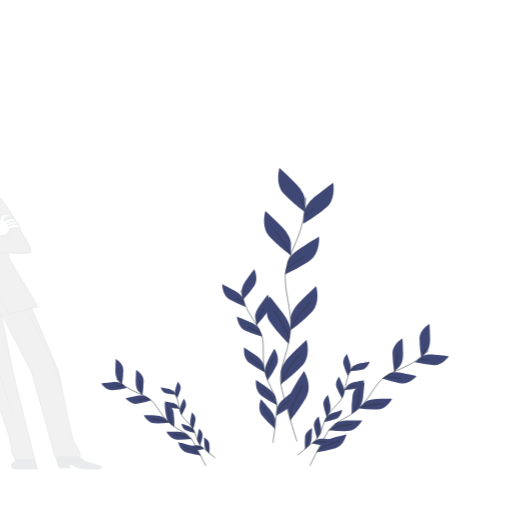
t = 0.00 s
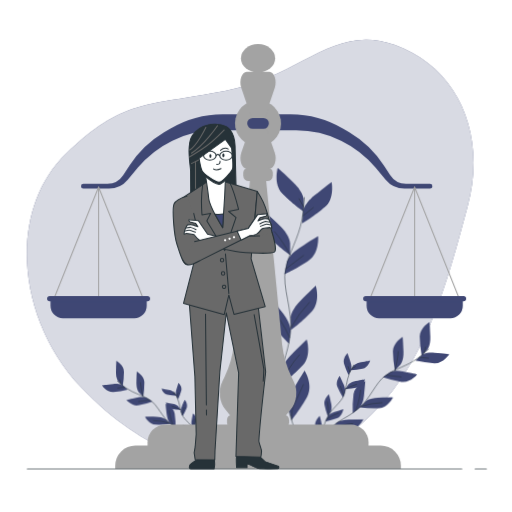
t = 1.00 s
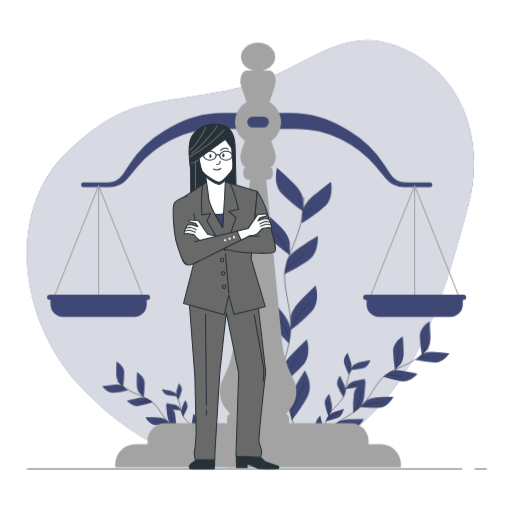
t = 1.10 s
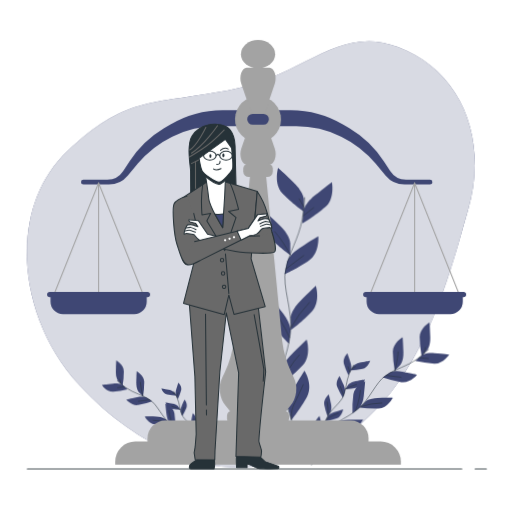
t = 1.30 s
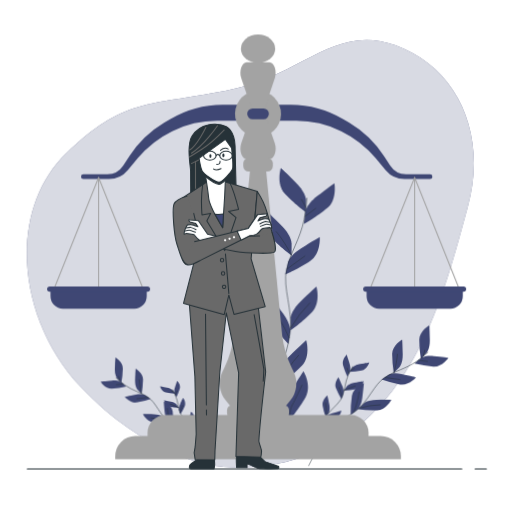
t = 1.70 s
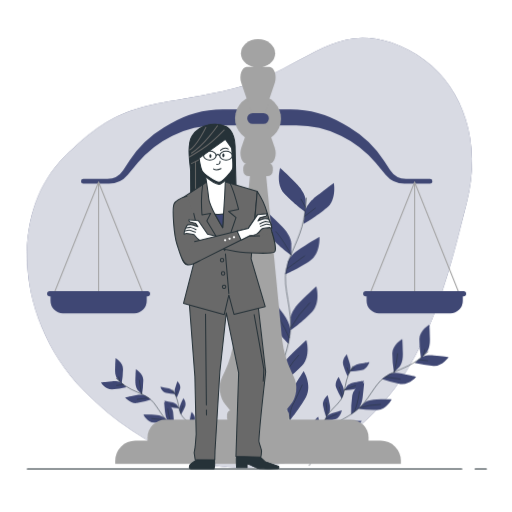
t = 2.14 s

The animated SVG that drew these frames (rendered in a browser with its animation timeline set to each time). Animation: 5 CSS @keyframes rules; one cycle of 2.60 s, repeats indefinitely.

<svg class="animated" id="freepik_stories-lawyer" xmlns="http://www.w3.org/2000/svg" viewBox="0 0 500 500" version="1.1" xmlns:xlink="http://www.w3.org/1999/xlink" xmlns:svgjs="http://svgjs.com/svgjs"><style>svg#freepik_stories-lawyer:not(.animated) .animable {opacity: 0;}svg#freepik_stories-lawyer.animated #freepik--background-simple--inject-62 {animation: 1s 1 forwards cubic-bezier(.36,-0.01,.5,1.38) zoomOut,1.5s Infinite  linear wind;animation-delay: 0s,1s;}svg#freepik_stories-lawyer.animated #freepik--Plants--inject-62 {animation: 1.5s Infinite  linear wind;animation-delay: 0s;}svg#freepik_stories-lawyer.animated #freepik--Balance--inject-62 {animation: 1.0s 1 forwards cubic-bezier(.36,-0.01,.5,1.38) zoomOut,1.5s Infinite  linear floating;animation-delay: 0s,1s;}svg#freepik_stories-lawyer.animated #freepik--Character--inject-62 {animation: 1s 1 forwards cubic-bezier(.36,-0.01,.5,1.38) lightSpeedLeft;animation-delay: -0.1s;opacity: 0}svg#freepik_stories-lawyer.animated #freepik--Floor--inject-62 {animation: 1.6s 1 forwards linear fadeIn;animation-delay: 0s;}            @keyframes zoomOut {                0% {                    opacity: 0;                    transform: scale(1.5);                }                100% {                    opacity: 1;                    transform: scale(1);                }            }                    @keyframes wind {                0% {                    transform: rotate( 0deg );                }                25% {                    transform: rotate( 1deg );                }                75% {                    transform: rotate( -1deg );                }            }                    @keyframes floating {                0% {                    opacity: 1;                    transform: translateY(0px);                }                50% {                    transform: translateY(-10px);                }                100% {                    opacity: 1;                    transform: translateY(0px);                }            }                    @keyframes lightSpeedLeft {              from {                transform: translate3d(-50%, 0, 0) skewX(20deg);                opacity: 0;              }              60% {                transform: skewX(-10deg);                opacity: 1;              }              80% {                transform: skewX(2deg);              }              to {                opacity: 1;                transform: translate3d(0, 0, 0);              }            }                    @keyframes fadeIn {                0% {                    opacity: 0;                }                100% {                    opacity: 1;                }            }        </style><g id="freepik--background-simple--inject-62" class="animable" style="transform-origin: 244.374px 247.591px;"><path d="M208.87,454.86s77.87,14.07,142.35-39.53S437.28,273,456.66,201.5,446.13,65.57,385.8,43.9,296.21,73.74,219.63,88.69,120.38,96,64.27,150.31,15,309.83,78.9,377.92,208.87,454.86,208.87,454.86Z" style="fill: #3F4774; transform-origin: 244.374px 247.591px;" id="elz7pmw7mho89" class="animable"></path><g id="els3t57yzedr9" class=""><path d="M208.87,454.86s77.87,14.07,142.35-39.53S437.28,273,456.66,201.5,446.13,65.57,385.8,43.9,296.21,73.74,219.63,88.69,120.38,96,64.27,150.31,15,309.83,78.9,377.92,208.87,454.86,208.87,454.86Z" style="fill: rgb(255, 255, 255); opacity: 0.8; transform-origin: 244.374px 247.591px;" class="animable" id="elby35ot6vmrd"></path></g></g><g id="freepik--Plants--inject-62" class="animable" style="transform-origin: 268.605px 309.265px;"><path d="M297.85,195s0-6.74-9.44-16.18S272.9,164,272.9,164s-4.73,15.51,4,24.95,20.91,18.21,20.91,18.21Z" style="fill: #3F4774; transform-origin: 284.735px 185.58px;" id="elk1kkojcq4mm" class="animable"></path><path d="M284.14,237.14s0-6.75-9.44-16.19-15.51-14.84-15.51-14.84-4.72,15.52,4.05,25,20.9,18.2,20.9,18.2Z" style="fill: #3F4774; transform-origin: 271.031px 227.71px;" id="elkxjg1l736q" class="animable"></path><path d="M297.25,206.51s.72-6.71,11.1-15.1,17-13.11,17-13.11,3.06,15.92-6.66,24.38S296,218.58,296,218.58Z" style="fill: #3F4774; transform-origin: 310.903px 198.44px;" id="el8nu7gdukimk" class="animable"></path><path d="M280.7,256.24s1.41-6.59,12.62-13.84,18.28-11.26,18.28-11.26,1.36,16.15-9.19,23.55-24.25,13.42-24.25,13.42Z" style="fill: #3F4774; transform-origin: 294.909px 249.625px;" id="eleav5ycaro1d" class="animable"></path><path d="M283.81,310.47s0-6.74,9.44-16.18,15.51-14.84,15.51-14.84,4.72,15.51-4,24.95-20.91,18.21-20.91,18.21Z" style="fill: #3F4774; transform-origin: 296.923px 301.03px;" id="eljchpg1qm1sb" class="animable"></path><path d="M283.65,323.71s1-6.68-7-17.36-13.25-16.89-13.25-16.89-6.87,14.68.46,25.27,18.11,21,18.11,21Z" style="fill: #3F4774; transform-origin: 272.084px 312.595px;" id="elt08579su0v" class="animable"></path><path d="M274.35,362.94s0-6.75,9.44-16.19,15.51-14.83,15.51-14.83,4.72,15.51-4.05,24.95-20.9,18.2-20.9,18.2Z" style="fill: #3F4774; transform-origin: 287.459px 353.495px;" id="eliz3injzs94" class="animable"></path><path d="M280.65,398.5s-1.71-6.52,5-18.05,11.25-18.28,11.25-18.28,8.5,13.81,2.41,25.16-15.62,22.91-15.62,22.91Z" style="fill: #3F4774; transform-origin: 290.981px 386.205px;" id="el8ckwuwa4hvr" class="animable"></path><path d="M298.7,193.29a192.67,192.67,0,0,1-2.58,20.94c-3.74,19.28-13.07,31.72-16.8,49.14s7,39.85,4.11,62.22-11.57,34.81-9.08,49.74,15.55,55.36,15.55,55.36" style="fill: none; stroke: rgb(38, 50, 56); stroke-linecap: round; stroke-linejoin: round; stroke-width: 0.5px; transform-origin: 286.303px 311.99px;" id="elio207hb40xm" class="animable"></path><line x1="297.16" y1="210.99" x2="307.33" y2="203.18" style="fill: none; stroke: rgb(38, 50, 56); stroke-linecap: round; stroke-linejoin: round; stroke-width: 0.5px; transform-origin: 302.245px 207.085px;" id="el2ewrrxejbgf" class="animable"></line><line x1="297.63" y1="202" x2="293.37" y2="194.43" style="fill: none; stroke: rgb(38, 50, 56); stroke-linecap: round; stroke-linejoin: round; stroke-width: 0.5px; transform-origin: 295.5px 198.215px;" id="elnzpxdgleze" class="animable"></line><path d="M279.89,262.57s8.52-6.39,17.27-12.78" style="fill: none; stroke: rgb(38, 50, 56); stroke-linecap: round; stroke-linejoin: round; stroke-width: 0.5px; transform-origin: 288.525px 256.18px;" id="el2l6kqnn2oru" class="animable"></path><path d="M284.14,249.27s-7.09-13.91-15.14-23.14" style="fill: none; stroke: rgb(38, 50, 56); stroke-linecap: round; stroke-linejoin: round; stroke-width: 0.5px; transform-origin: 276.57px 237.7px;" id="elmms1ejso6r" class="animable"></path><path d="M284.15,320.07a105.21,105.21,0,0,1,18.22-24.38" style="fill: none; stroke: rgb(38, 50, 56); stroke-linecap: round; stroke-linejoin: round; stroke-width: 0.5px; transform-origin: 293.26px 307.88px;" id="elof69qkqtzf" class="animable"></path><path d="M282.49,329.53A119.38,119.38,0,0,0,273.26,312c-5-7.33-5.68-8.28-5.68-8.28" style="fill: none; stroke: rgb(38, 50, 56); stroke-linecap: round; stroke-linejoin: round; stroke-width: 0.5px; transform-origin: 275.035px 316.625px;" id="el4ualeoijr4x" class="animable"></path><path d="M274.35,375.33A112.93,112.93,0,0,1,282,359.82a99.35,99.35,0,0,1,9.93-13" style="fill: none; stroke: rgb(38, 50, 56); stroke-linecap: round; stroke-linejoin: round; stroke-width: 0.5px; transform-origin: 283.14px 361.075px;" id="elajcn9gaw75" class="animable"></path><path d="M283.72,410.24s-1-8.07,2.56-14.93,7.57-15.86,9.22-19.41" style="fill: none; stroke: rgb(38, 50, 56); stroke-linecap: round; stroke-linejoin: round; stroke-width: 0.5px; transform-origin: 289.545px 393.07px;" id="elvejn3e3jia" class="animable"></path><path d="M236,285.11s-.73-4.23,4.17-11.17,8.11-11,8.11-11,4.65,9.21.17,16.08a104.93,104.93,0,0,1-11.13,13.69Z" style="fill: #3F4774; transform-origin: 243.18px 277.825px;" id="elam6blzujqsb" class="animable"></path><path d="M249.19,310s-.73-4.23,4.16-11.17,8.12-11,8.12-11,4.64,9.21.17,16.09a105.26,105.26,0,0,1-11.13,13.68Z" style="fill: #3F4774; transform-origin: 256.367px 302.715px;" id="ellvqmo98agfq" class="animable"></path><path d="M237.64,292.25s-1.17-4.13-8.6-8.26S217,277.61,217,277.61s-.19,10.31,6.82,14.57a105.51,105.51,0,0,0,16,7.5Z" style="fill: #3F4774; transform-origin: 228.41px 288.645px;" id="elwvuiiavtgrq" class="animable"></path><path d="M253.42,321.64s-1.6-4-9.42-7.31-12.68-5.08-12.68-5.08.9,10.28,8.32,13.77a106.13,106.13,0,0,0,16.67,5.79Z" style="fill: #3F4774; transform-origin: 243.815px 319.03px;" id="elnwiu0tjtii" class="animable"></path><path d="M257.36,356s-.73-4.22-7.68-9.12-11.34-7.62-11.34-7.62-1.27,10.24,5.25,15.21a105.3,105.3,0,0,0,15.09,9.15Z" style="fill: #3F4774; transform-origin: 248.46px 351.44px;" id="elarvmkzlen3k" class="animable"></path><path d="M258.89,364.27s-1.32-4.09,2.54-11.66,6.47-12,6.47-12,5.9,8.46,2.45,15.89a105.55,105.55,0,0,1-9.07,15.13Z" style="fill: #3F4774; transform-origin: 265.052px 356.12px;" id="eld04dt7o0akc" class="animable"></path><path d="M270.74,398.38s.49-4.27,7.15-9.55,10.88-8.25,10.88-8.25,1.86,10.15-4.37,15.48a105.72,105.72,0,0,1-14.54,10Z" style="fill: #3F4774; transform-origin: 279.445px 393.32px;" id="elqf9am4pne2m" class="animable"></path><path d="M269,387.86s-.73-4.23-7.68-9.13S250,371.11,250,371.11s-1.28,10.24,5.24,15.21a105.3,105.3,0,0,0,15.09,9.15Z" style="fill: #3F4774; transform-origin: 260.114px 383.29px;" id="elbhwhcsa4jc5" class="animable"></path><path d="M268.9,410.84s.36-4.27-5.12-10.77-9-10.24-9-10.24-3.82,9.58,1.23,16a105.51,105.51,0,0,0,12.27,12.67Z" style="fill: #3F4774; transform-origin: 261.15px 404.165px;" id="el7db36jryqm5" class="animable"></path><path d="M235.3,284.12A123.12,123.12,0,0,0,239.19,297c4.44,11.69,11.64,18.47,15.87,29s-.05,25.75,4.18,39.46,11,20.58,11.09,30.21-3.74,36.4-3.74,36.4" style="fill: none; stroke: rgb(38, 50, 56); stroke-linecap: round; stroke-linejoin: round; stroke-width: 0.5px; transform-origin: 252.816px 358.095px;" id="elescbqzr1kpt" class="animable"></path><line x1="238.19" y1="295.05" x2="230.96" y2="291.26" style="fill: none; stroke: rgb(38, 50, 56); stroke-linecap: round; stroke-linejoin: round; stroke-width: 0.5px; transform-origin: 234.575px 293.155px;" id="ell2diamna4nb" class="animable"></line><line x1="236.91" y1="289.46" x2="238.76" y2="284.25" style="fill: none; stroke: rgb(38, 50, 56); stroke-linecap: round; stroke-linejoin: round; stroke-width: 0.5px; transform-origin: 237.835px 286.855px;" id="elb7noktf0cw" class="animable"></line><path d="M254.62,325.52s-6-3.08-12.22-6.14" style="fill: none; stroke: rgb(38, 50, 56); stroke-linecap: round; stroke-linejoin: round; stroke-width: 0.5px; transform-origin: 248.51px 322.45px;" id="elmv6356qzzjb" class="animable"></path><path d="M250.51,317.64s2.93-9.49,7-16.15" style="fill: none; stroke: rgb(38, 50, 56); stroke-linecap: round; stroke-linejoin: round; stroke-width: 0.5px; transform-origin: 254.01px 309.565px;" id="elzokvipqchp" class="animable"></path><path d="M258.19,362a67,67,0,0,0-14.07-13.31" style="fill: none; stroke: rgb(38, 50, 56); stroke-linecap: round; stroke-linejoin: round; stroke-width: 0.5px; transform-origin: 251.155px 355.345px;" id="elc60n2jh9q8i" class="animable"></path><path d="M260.26,367.79a75.49,75.49,0,0,1,3.88-12c2.32-5.14,2.66-5.81,2.66-5.81" style="fill: none; stroke: rgb(38, 50, 56); stroke-linecap: round; stroke-linejoin: round; stroke-width: 0.5px; transform-origin: 263.53px 358.885px;" id="elaojuooajg2a" class="animable"></path><path d="M270,402.93s4.79-5.87,7.77-8.07a41,41,0,0,0,5.05-4.39" style="fill: none; stroke: rgb(38, 50, 56); stroke-linecap: round; stroke-linejoin: round; stroke-width: 0.5px; transform-origin: 276.41px 396.7px;" id="elgnb6b9a153v" class="animable"></path><path d="M270.33,395.63a71.07,71.07,0,0,0-6.49-8.9,63.65,63.65,0,0,0-7.64-7.08" style="fill: none; stroke: rgb(38, 50, 56); stroke-linecap: round; stroke-linejoin: round; stroke-width: 0.5px; transform-origin: 263.265px 387.64px;" id="elv5rb2xefr3" class="animable"></path><path d="M268.24,418.54a18.4,18.4,0,0,0-3.22-9.09c-3-3.92-6.47-9.12-7.89-11.17" style="fill: none; stroke: rgb(38, 50, 56); stroke-linecap: round; stroke-linejoin: round; stroke-width: 0.5px; transform-origin: 262.685px 408.41px;" id="ely5f1qtde21c" class="animable"></path><path d="M417,343.12s3.16-3.3,3-12.33-.64-14.51-.64-14.51-9.56,5.37-9.7,14.08a111.92,111.92,0,0,0,1.69,18.69Z" style="fill: #3F4774; transform-origin: 414.833px 332.665px;" id="el0y6dznuubn3" class="animable"></path><path d="M390.63,357.28s3.16-3.3,3-12.33-.63-14.51-.63-14.51-9.57,5.37-9.7,14.08A111.92,111.92,0,0,0,385,363.21Z" style="fill: #3F4774; transform-origin: 388.468px 346.825px;" id="elvuh1newohfh" class="animable"></path><path d="M411.37,348.45s3.49-2.94,12.49-2.18,14.44,1.55,14.44,1.55-6,9.21-14.67,8.79a112.29,112.29,0,0,1-18.54-2.86Z" style="fill: #3F4774; transform-origin: 421.695px 351.384px;" id="elfweb7ft7j4p" class="animable"></path><path d="M380,365s3.78-2.56,12.65-.86,14.2,3.06,14.2,3.06-6.9,8.53-15.51,7.21a112.55,112.55,0,0,1-18.14-4.8Z" style="fill: #3F4774; transform-origin: 390.025px 369.053px;" id="el76pphtpsexu" class="animable"></path><path d="M356.13,393s3.16-3.29,12.19-3.49,14.52,0,14.52,0-4.95,9.78-13.65,10.29a112.09,112.09,0,0,1-18.74-.89Z" style="fill: #3F4774; transform-origin: 366.645px 394.648px;" id="elr9pboq5yeon" class="animable"></path><path d="M349.86,399.34s3.59-2.81,4.68-11.78S356,373.11,356,373.11s-10.23,3.95-11.61,12.56a112.57,112.57,0,0,0-1,18.73Z" style="fill: #3F4774; transform-origin: 349.67px 388.755px;" id="elob18c3cd828" class="animable"></path><path d="M326.94,414.15s3.16-3.3,12.19-3.49,14.53,0,14.53,0-5,9.78-13.66,10.29a112.18,112.18,0,0,1-18.74-.89Z" style="fill: #3F4774; transform-origin: 337.46px 415.8px;" id="elhs10yo1j3zr" class="animable"></path><path d="M313.37,434.48s2.22-4,10.91-6.46,14.05-3.67,14.05-3.67-2.31,10.72-10.6,13.42a112.75,112.75,0,0,1-18.35,3.88Z" style="fill: #3F4774; transform-origin: 323.855px 433px;" id="elzlgerzqcbi" class="animable"></path><path d="M418.27,342.67a128.49,128.49,0,0,1-11.07,9c-10.85,7.67-21.23,9.38-31.21,16.15s-15.25,22.73-27.12,32.32-21.95,11.59-27.73,20-18.32,34.33-18.32,34.33" style="fill: none; stroke: rgb(38, 50, 56); stroke-linecap: round; stroke-linejoin: round; stroke-width: 0.5px; transform-origin: 360.545px 398.57px;" id="elpvz9chwsd5" class="animable"></path><line x1="409.23" y1="350.6" x2="417.86" y2="351.55" style="fill: none; stroke: rgb(38, 50, 56); stroke-linecap: round; stroke-linejoin: round; stroke-width: 0.5px; transform-origin: 413.545px 351.075px;" id="elm2w4a9wxlwb" class="animable"></line><line x1="413.67" y1="346.43" x2="415.13" y2="340.73" style="fill: none; stroke: rgb(38, 50, 56); stroke-linecap: round; stroke-linejoin: round; stroke-width: 0.5px; transform-origin: 414.4px 343.58px;" id="ela227wv1f2sj" class="animable"></line><path d="M376.64,367.71s7.15.87,14.42,1.84" style="fill: none; stroke: rgb(38, 50, 56); stroke-linecap: round; stroke-linejoin: round; stroke-width: 0.5px; transform-origin: 383.85px 368.63px;" id="el8iokv76vptt" class="animable"></path><path d="M385,363.21s3-10.12,3.43-18.4" style="fill: none; stroke: rgb(38, 50, 56); stroke-linecap: round; stroke-linejoin: round; stroke-width: 0.5px; transform-origin: 386.715px 354.01px;" id="el1gebh9slbrw" class="animable"></path><path d="M351.8,397.79a71.43,71.43,0,0,1,20.31-3.37" style="fill: none; stroke: rgb(38, 50, 56); stroke-linecap: round; stroke-linejoin: round; stroke-width: 0.5px; transform-origin: 361.955px 396.105px;" id="elrpiu3jmdoze" class="animable"></path><path d="M346.56,401.64a79.69,79.69,0,0,0,3.69-12.87c1-5.91,1.11-6.71,1.11-6.71" style="fill: none; stroke: rgb(38, 50, 56); stroke-linecap: round; stroke-linejoin: round; stroke-width: 0.5px; transform-origin: 348.96px 391.85px;" id="elsz59yklb3kr" class="animable"></path><path d="M321.14,420.2a76.06,76.06,0,0,1,11-4,67.4,67.4,0,0,1,11-1.71" style="fill: none; stroke: rgb(38, 50, 56); stroke-linecap: round; stroke-linejoin: round; stroke-width: 0.5px; transform-origin: 332.14px 417.345px;" id="elmuxkcimy5oh" class="animable"></path><path d="M309.38,441.65a19.53,19.53,0,0,1,8.24-6.1c4.94-1.69,11.12-4.2,13.59-5.16" style="fill: none; stroke: rgb(38, 50, 56); stroke-linecap: round; stroke-linejoin: round; stroke-width: 0.5px; transform-origin: 320.295px 436.02px;" id="elujlto17k4fe" class="animable"></path><path d="M344.66,358.19s1.62-2.41,7.26-3.51,9.11-1.57,9.11-1.57-2,6.67-7.44,7.94a71.68,71.68,0,0,1-11.85,1.47Z" style="fill: #3F4774; transform-origin: 351.385px 357.815px;" id="elf74bk4ya4st" class="animable"></path><path d="M339.42,376.52s1.62-2.4,7.27-3.51,9.11-1.56,9.11-1.56-2.05,6.67-7.45,7.94a71.56,71.56,0,0,1-11.85,1.47Z" style="fill: #3F4774; transform-origin: 346.15px 376.155px;" id="elp9svhlaqdrq" class="animable"></path><path d="M342.11,362.43s1.36-2.57-.34-8.06-2.91-8.77-2.91-8.77-4.92,4.95-3.49,10.31a71.89,71.89,0,0,0,4.29,11.14Z" style="fill: #3F4774; transform-origin: 338.867px 356.325px;" id="eloarsywtoa9" class="animable"></path><path d="M336.05,384.18s1.09-2.7-1.17-8-3.82-8.42-3.82-8.42-4.38,5.44-2.39,10.62A71.22,71.22,0,0,0,334.11,389Z" style="fill: #3F4774; transform-origin: 332.232px 378.38px;" id="elfrg7qu383du" class="animable"></path><path d="M321.9,402.8s1.62-2.41.52-8.05-2-9-2-9-5.42,4.4-4.56,9.88A71.23,71.23,0,0,0,319,407.13Z" style="fill: #3F4774; transform-origin: 319.285px 396.44px;" id="elilu0dtot07h" class="animable"></path><path d="M318.77,407.56s1.26-2.61,6.69-4.5,8.8-2.85,8.8-2.85-1.08,6.9-6.25,8.92a70.82,70.82,0,0,1-11.51,3.14Z" style="fill: #3F4774; transform-origin: 325.38px 406.24px;" id="ell1la9oseswq" class="animable"></path><path d="M308.59,429.78s2.24-1.86,8-1.32,9.18,1.06,9.18,1.06-3.84,5.83-9.38,5.52a71,71,0,0,1-11.78-1.93Z" style="fill: #3F4774; transform-origin: 315.19px 431.707px;" id="el1fm32ea92jx" class="animable"></path><path d="M312.66,423.82s1.62-2.41.52-8.06-2-9-2-9-5.42,4.41-4.56,9.89a71.23,71.23,0,0,0,3.09,11.53Z" style="fill: #3F4774; transform-origin: 310.045px 417.47px;" id="ela1pzwq28n08" class="animable"></path><path d="M301.85,435s2.18-1.92,2.55-7.66.38-9.23.38-9.23-6.36,2.89-6.92,8.41a72,72,0,0,0,.07,11.94Z" style="fill: #3F4774; transform-origin: 301.213px 428.285px;" id="elfsj534a2u4" class="animable"></path><path d="M344.77,357.36a81.43,81.43,0,0,0-4.11,8.1c-3.31,7.79-3,14.48-5.83,21.59s-12.08,12.56-16.43,21.24-4.24,15.22-8.72,19.95-18.87,16-18.87,16" style="fill: none; stroke: rgb(38, 50, 56); stroke-linecap: round; stroke-linejoin: round; stroke-width: 0.5px; transform-origin: 317.79px 400.8px;" id="elmwb314odgis" class="animable"></path><line x1="341.06" y1="364.05" x2="339.31" y2="358.82" style="fill: none; stroke: rgb(38, 50, 56); stroke-linecap: round; stroke-linejoin: round; stroke-width: 0.5px; transform-origin: 340.185px 361.435px;" id="elala5g8bg604" class="animable"></line><line x1="343.06" y1="360.73" x2="346.4" y2="359.05" style="fill: none; stroke: rgb(38, 50, 56); stroke-linecap: round; stroke-linejoin: round; stroke-width: 0.5px; transform-origin: 344.73px 359.89px;" id="elsk9o2r1kuzf" class="animable"></line><path d="M334.82,386.63s-1.5-4.33-3.09-8.72" style="fill: none; stroke: rgb(38, 50, 56); stroke-linecap: round; stroke-linejoin: round; stroke-width: 0.5px; transform-origin: 333.275px 382.27px;" id="eliljspbh6b7" class="animable"></path><path d="M336.5,380.86a58.39,58.39,0,0,1,11-4.62" style="fill: none; stroke: rgb(38, 50, 56); stroke-linecap: round; stroke-linejoin: round; stroke-width: 0.5px; transform-origin: 342px 378.55px;" id="elu1y114bgldr" class="animable"></path><path d="M319.47,406.15a45.26,45.26,0,0,0-.64-13.09" style="fill: none; stroke: rgb(38, 50, 56); stroke-linecap: round; stroke-linejoin: round; stroke-width: 0.5px; transform-origin: 319.255px 399.605px;" id="el526ksgshg7c" class="animable"></path><path d="M317.79,409.92a51.25,51.25,0,0,1,7.5-4c3.54-1.42,4-1.59,4-1.59" style="fill: none; stroke: rgb(38, 50, 56); stroke-linecap: round; stroke-linejoin: round; stroke-width: 0.5px; transform-origin: 323.54px 407.125px;" id="ele6a2szgf8a" class="animable"></path><path d="M306.1,431.66a42.81,42.81,0,0,1,7.57-.31,27.15,27.15,0,0,0,4.52.22" style="fill: none; stroke: rgb(38, 50, 56); stroke-linecap: round; stroke-linejoin: round; stroke-width: 0.5px; transform-origin: 312.145px 431.481px;" id="elvjc1ojgyvxj" class="animable"></path><path d="M309.68,428.24a48.92,48.92,0,0,0,1-7.38,42.59,42.59,0,0,0-.42-7" style="fill: none; stroke: rgb(38, 50, 56); stroke-linecap: round; stroke-linejoin: round; stroke-width: 0.5px; transform-origin: 310.185px 421.05px;" id="elr7rt7qz3rpd" class="animable"></path><path d="M297.93,438.46a12.46,12.46,0,0,0,2.68-5.95c.38-3.31,1.11-7.49,1.37-9.15" style="fill: none; stroke: rgb(38, 50, 56); stroke-linecap: round; stroke-linejoin: round; stroke-width: 0.5px; transform-origin: 299.955px 430.91px;" id="elzsliyd88tgk" class="animable"></path><path d="M114.89,370.8s-2.37-2.47-2.23-9.26.47-10.9.47-10.9,7.19,4,7.3,10.58a84.68,84.68,0,0,1-1.27,14Z" style="fill: #3F4774; transform-origin: 116.542px 362.93px;" id="el35yu0so8m" class="animable"></path><path d="M134.74,381.44s-2.38-2.47-2.23-9.26.47-10.9.47-10.9,7.19,4,7.3,10.58a84.68,84.68,0,0,1-1.27,14Z" style="fill: #3F4774; transform-origin: 136.392px 373.57px;" id="el5vhca35fwgj" class="animable"></path><path d="M119.15,374.81s-2.62-2.21-9.39-1.64-10.85,1.17-10.85,1.17,4.48,6.92,11,6.61a84.92,84.92,0,0,0,13.93-2.16Z" style="fill: #3F4774; transform-origin: 111.375px 377.018px;" id="elonnbt9gdd3" class="animable"></path><path d="M142.72,387.25s-2.84-1.93-9.5-.64-10.67,2.29-10.67,2.29,5.18,6.41,11.66,5.42a84.43,84.43,0,0,0,13.62-3.61Z" style="fill: #3F4774; transform-origin: 135.19px 390.295px;" id="el0hpwekukc2qu" class="animable"></path><path d="M160.66,408.25s-2.37-2.47-9.16-2.62-10.91,0-10.91,0,3.72,7.36,10.26,7.74a84.57,84.57,0,0,0,14.08-.67Z" style="fill: #3F4774; transform-origin: 152.76px 409.494px;" id="elx3euz76uqb" class="animable"></path><path d="M165.38,413.06s-2.7-2.12-3.53-8.86-1.08-10.86-1.08-10.86,7.69,3,8.73,9.44a84.79,84.79,0,0,1,.74,14.08Z" style="fill: #3F4774; transform-origin: 165.525px 405.1px;" id="eldv0hxi7iyru" class="animable"></path><path d="M182.6,424.18s-2.38-2.47-9.17-2.62-10.91,0-10.91,0,3.72,7.36,10.26,7.74a84.64,84.64,0,0,0,14.09-.67Z" style="fill: #3F4774; transform-origin: 174.695px 425.424px;" id="elcyeb434la9" class="animable"></path><path d="M192.79,439.46s-1.66-3-8.19-4.86S174,431.85,174,431.85s1.74,8.06,8,10.08a84.19,84.19,0,0,0,13.8,2.92Z" style="fill: #3F4774; transform-origin: 184.9px 438.35px;" id="el8dqzha28rc5" class="animable"></path><path d="M114,370.47a98,98,0,0,0,8.31,6.78c8.16,5.76,16,7.05,23.46,12.13s11.46,17.09,20.38,24.29,16.5,8.71,20.84,15.06,13.76,25.8,13.76,25.8" style="fill: none; stroke: rgb(38, 50, 56); stroke-linecap: round; stroke-linejoin: round; stroke-width: 0.5px; transform-origin: 157.375px 412.5px;" id="el1qpykcvp6o5" class="animable"></path><line x1="120.76" y1="376.42" x2="114.28" y2="377.14" style="fill: none; stroke: rgb(38, 50, 56); stroke-linecap: round; stroke-linejoin: round; stroke-width: 0.5px; transform-origin: 117.52px 376.78px;" id="eljwaskxnet" class="animable"></line><line x1="117.42" y1="373.29" x2="116.32" y2="369.01" style="fill: none; stroke: rgb(38, 50, 56); stroke-linecap: round; stroke-linejoin: round; stroke-width: 0.5px; transform-origin: 116.87px 371.15px;" id="elu5ixeu6j8tp" class="animable"></line><path d="M145.25,389.28s-5.38.66-10.84,1.39" style="fill: none; stroke: rgb(38, 50, 56); stroke-linecap: round; stroke-linejoin: round; stroke-width: 0.5px; transform-origin: 139.83px 389.975px;" id="ele914cznld1" class="animable"></path><path d="M139,385.9a69.26,69.26,0,0,1-2.59-13.82" style="fill: none; stroke: rgb(38, 50, 56); stroke-linecap: round; stroke-linejoin: round; stroke-width: 0.5px; transform-origin: 137.705px 378.99px;" id="elia83zgnz7jn" class="animable"></path><path d="M163.91,411.89a53.91,53.91,0,0,0-15.26-2.54" style="fill: none; stroke: rgb(38, 50, 56); stroke-linecap: round; stroke-linejoin: round; stroke-width: 0.5px; transform-origin: 156.28px 410.62px;" id="elf2wuassde3u" class="animable"></path><path d="M167.85,414.78a61,61,0,0,1-2.77-9.67c-.76-4.44-.83-5-.83-5" style="fill: none; stroke: rgb(38, 50, 56); stroke-linecap: round; stroke-linejoin: round; stroke-width: 0.5px; transform-origin: 166.05px 407.445px;" id="elqqcz6eau62t" class="animable"></path><path d="M187,428.73a57.93,57.93,0,0,0-8.28-3,50.54,50.54,0,0,0-8.23-1.28" style="fill: none; stroke: rgb(38, 50, 56); stroke-linecap: round; stroke-linejoin: round; stroke-width: 0.5px; transform-origin: 178.745px 426.59px;" id="el10rfi0hrhubd" class="animable"></path><path d="M195.8,444.85a14.74,14.74,0,0,0-6.2-4.58c-3.71-1.27-8.35-3.16-10.21-3.88" style="fill: none; stroke: rgb(38, 50, 56); stroke-linecap: round; stroke-linejoin: round; stroke-width: 0.5px; transform-origin: 187.595px 440.62px;" id="els3v5rrtupw" class="animable"></path><path d="M169.28,382.13s-1.22-1.81-5.46-2.64-6.84-1.18-6.84-1.18,1.53,5,5.59,6a53.76,53.76,0,0,0,8.91,1.11Z" style="fill: #3F4774; transform-origin: 164.23px 381.865px;" id="elu9qpbpcta7b" class="animable"></path><path d="M173.22,395.91s-1.22-1.81-5.46-2.64-6.85-1.18-6.85-1.18,1.54,5,5.6,6a53.69,53.69,0,0,0,8.9,1.11Z" style="fill: #3F4774; transform-origin: 168.16px 395.645px;" id="el4tyjpyz82ek" class="animable"></path><path d="M171.2,385.32s-1-1.93.25-6.06,2.19-6.59,2.19-6.59,3.7,3.72,2.62,7.75a54.29,54.29,0,0,1-3.22,8.37Z" style="fill: #3F4774; transform-origin: 173.639px 380.73px;" id="ell7jbrevddk" class="animable"></path><path d="M175.75,401.66s-.81-2,.88-6,2.87-6.32,2.87-6.32,3.29,4.09,1.8,8a54.15,54.15,0,0,1-4.09,8Z" style="fill: #3F4774; transform-origin: 178.622px 397.34px;" id="elvltdue1fd9" class="animable"></path><path d="M186.39,415.65s-1.22-1.81-.4-6,1.49-6.78,1.49-6.78,4.07,3.31,3.42,7.43a54.23,54.23,0,0,1-2.32,8.66Z" style="fill: #3F4774; transform-origin: 188.338px 410.915px;" id="elk5sjpg96ib" class="animable"></path><path d="M188.74,419.24s-1-2-5-3.39-6.61-2.14-6.61-2.14.81,5.18,4.69,6.7a53.06,53.06,0,0,0,8.66,2.36Z" style="fill: #3F4774; transform-origin: 183.805px 418.24px;" id="elian04xedgs" class="animable"></path><path d="M196.39,435.93s-1.68-1.4-6-1-6.9.79-6.9.79,2.88,4.38,7.05,4.15a53.57,53.57,0,0,0,8.85-1.44Z" style="fill: #3F4774; transform-origin: 191.44px 437.368px;" id="el0ruvxe7ouzah" class="animable"></path><path d="M193.33,431.45s-1.22-1.81-.39-6.05,1.48-6.79,1.48-6.79,4.07,3.31,3.42,7.43a53,53,0,0,1-2.32,8.67Z" style="fill: #3F4774; transform-origin: 195.281px 426.66px;" id="el0aw07yus8e6" class="animable"></path><path d="M201.45,439.85s-1.64-1.44-1.91-5.75-.29-6.94-.29-6.94,4.78,2.17,5.2,6.32a53.35,53.35,0,0,1,0,9Z" style="fill: #3F4774; transform-origin: 201.945px 434.82px;" id="elnfb90pn3bnn" class="animable"></path><path d="M169.2,381.51a62.45,62.45,0,0,1,3.09,6.09c2.49,5.85,2.23,10.87,4.38,16.22s9.07,9.44,12.35,16,3.18,11.44,6.55,15,14.18,12.05,14.18,12.05" style="fill: none; stroke: rgb(38, 50, 56); stroke-linecap: round; stroke-linejoin: round; stroke-width: 0.5px; transform-origin: 189.475px 414.19px;" id="elhxzm8cyz79i" class="animable"></path><line x1="171.99" y1="386.54" x2="173.3" y2="382.6" style="fill: none; stroke: rgb(38, 50, 56); stroke-linecap: round; stroke-linejoin: round; stroke-width: 0.5px; transform-origin: 172.645px 384.57px;" id="ela1t36sre54a" class="animable"></line><line x1="170.49" y1="384.04" x2="167.97" y2="382.78" style="fill: none; stroke: rgb(38, 50, 56); stroke-linecap: round; stroke-linejoin: round; stroke-width: 0.5px; transform-origin: 169.23px 383.41px;" id="ele6azssmp3u9" class="animable"></line><path d="M176.67,403.51s1.14-3.26,2.33-6.56" style="fill: none; stroke: rgb(38, 50, 56); stroke-linecap: round; stroke-linejoin: round; stroke-width: 0.5px; transform-origin: 177.835px 400.23px;" id="elps7nwt97kqt" class="animable"></path><path d="M175.41,399.17a43.56,43.56,0,0,0-8.25-3.48" style="fill: none; stroke: rgb(38, 50, 56); stroke-linecap: round; stroke-linejoin: round; stroke-width: 0.5px; transform-origin: 171.285px 397.43px;" id="elrs51y8ciboo" class="animable"></path><path d="M188.21,418.17a34.21,34.21,0,0,1,.49-9.84" style="fill: none; stroke: rgb(38, 50, 56); stroke-linecap: round; stroke-linejoin: round; stroke-width: 0.5px; transform-origin: 188.378px 413.25px;" id="el8f3mwpaxt7c" class="animable"></path><path d="M189.48,421a38.84,38.84,0,0,0-5.65-3c-2.66-1.07-3-1.2-3-1.2" style="fill: none; stroke: rgb(38, 50, 56); stroke-linecap: round; stroke-linejoin: round; stroke-width: 0.5px; transform-origin: 185.155px 418.9px;" id="elk6vgs4lurd" class="animable"></path><path d="M198.26,437.34a32.29,32.29,0,0,0-5.69-.23,20.52,20.52,0,0,1-3.4.17" style="fill: none; stroke: rgb(38, 50, 56); stroke-linecap: round; stroke-linejoin: round; stroke-width: 0.5px; transform-origin: 193.715px 437.206px;" id="el9svbsf4a2m" class="animable"></path><path d="M195.57,434.77a36.51,36.51,0,0,1-.75-5.55,32.78,32.78,0,0,1,.32-5.29" style="fill: none; stroke: rgb(38, 50, 56); stroke-linecap: round; stroke-linejoin: round; stroke-width: 0.5px; transform-origin: 195.192px 429.35px;" id="elmgp0rc4xon" class="animable"></path><path d="M204.4,442.45a9.38,9.38,0,0,1-2-4.47c-.28-2.48-.83-5.62-1-6.88" style="fill: none; stroke: rgb(38, 50, 56); stroke-linecap: round; stroke-linejoin: round; stroke-width: 0.5px; transform-origin: 202.9px 436.775px;" id="elekb5qw0zn2o" class="animable"></path></g><g id="freepik--Balance--inject-62" class="animable" style="transform-origin: 250.62px 250.46px;"><path d="M257.15,111.52H217.51a100.62,100.62,0,0,0-51.41,14.2l-5.88,3.49a103.54,103.54,0,0,0-33.6,32.24l-6.23,9.49a18.65,18.65,0,0,1-15.56,8.54H81.44a2.33,2.33,0,0,0-2.33,2.32h0a2.33,2.33,0,0,0,2.33,2.33h25a23.9,23.9,0,0,0,18.29-8.63l9.93-11.8a102.51,102.51,0,0,1,33.6-26.25h0a100.46,100.46,0,0,1,43.83-10.1h43.27Z" style="fill: #3F4774; transform-origin: 168.13px 147.825px;" id="el2opbqkgljyb" class="animable"></path><path d="M244.23,111.52h39.64a100.62,100.62,0,0,1,51.41,14.2l5.88,3.49a103.54,103.54,0,0,1,33.6,32.24l6.23,9.49a18.65,18.65,0,0,0,15.56,8.54h23.39a2.33,2.33,0,0,1,2.33,2.32h0a2.33,2.33,0,0,1-2.33,2.33h-25a23.9,23.9,0,0,1-18.29-8.63l-9.93-11.8a102.51,102.51,0,0,0-33.6-26.25h0a100.46,100.46,0,0,0-43.83-10.1H246Z" style="fill: #3F4774; transform-origin: 333.25px 147.825px;" id="elgqfje5rnocj" class="animable"></path><g id="elgjpertnoy1e" class=""><circle cx="252" cy="120.5" r="22.48" style="fill: rgb(163, 163, 163); transform-origin: 252px 120.5px; transform: rotate(-9.53deg);" class="animable" id="elcgnxx6y1s3p"></circle></g><rect x="221.7" y="404.72" width="60.61" height="13.24" rx="5.3" style="fill: rgb(163, 163, 163); transform-origin: 252.005px 411.34px;" id="eltpbt12plzdi" class="animable"></rect><path d="M286.77,372.35l-2.13-4.44a99,99,0,0,1-9.08-31.18L259.63,173.46l-5.33-.36v-.3L252,173l-2.3-.15v.3l-5.33.36L228.44,336.73a99,99,0,0,1-9.08,31.18l-2.13,4.44a26.45,26.45,0,0,0,3.34,28.19l3.94,4.84h55l3.94-4.84A26.45,26.45,0,0,0,286.77,372.35Z" style="fill: rgb(163, 163, 163); transform-origin: 252.004px 289.09px;" id="el9bdgejlopkh" class="animable"></path><path d="M161.3,414.65H342.7a17.21,17.21,0,0,1,17.21,17.21v7.28a0,0,0,0,1,0,0H144.09a0,0,0,0,1,0,0v-7.28A17.21,17.21,0,0,1,161.3,414.65Z" style="fill: rgb(163, 163, 163); transform-origin: 252px 426.895px;" id="elhsxxo5yojn" class="animable"></path><path d="M132.2,435.06H371.8a19.71,19.71,0,0,1,19.71,19.71v3.11a0,0,0,0,1,0,0h-279a0,0,0,0,1,0,0v-3.11A19.71,19.71,0,0,1,132.2,435.06Z" style="fill: rgb(163, 163, 163); transform-origin: 252.01px 446.47px;" id="elacgap9qsgu" class="animable"></path><path d="M246.57,117.85h10.86l10.95-32.14c2.36-6.92-.59-15.58-5.31-15.58H240.93c-4.72,0-7.67,8.66-5.31,15.58Z" style="fill: rgb(163, 163, 163); transform-origin: 252px 93.99px;" id="ela8ueq6kpteu" class="animable"></path><path d="M257.43,117.14H246.57l-10.95,32.13c-2.36,6.93.59,15.58,5.31,15.58h22.14c4.72,0,7.67-8.65,5.31-15.58Z" style="fill: rgb(163, 163, 163); transform-origin: 252px 140.995px;" id="elmvvof06mfnd" class="animable"></path><ellipse cx="252" cy="56.86" rx="16.72" ry="13.82" style="fill: rgb(163, 163, 163); transform-origin: 252px 56.86px;" id="elyjqfmk0dtqf" class="animable"></ellipse><path d="M257.3,125.79H246.7a5.29,5.29,0,0,1-5.29-5.29h0a5.29,5.29,0,0,1,5.29-5.3h10.6a5.29,5.29,0,0,1,5.29,5.3h0A5.29,5.29,0,0,1,257.3,125.79Z" style="fill: #3F4774; transform-origin: 252px 120.495px;" id="elprqy3aqj0oq" class="animable"></path><rect x="237.55" y="163.53" width="28.91" height="13.24" rx="5.3" style="fill: rgb(163, 163, 163); transform-origin: 252.005px 170.15px;" id="elbdga4e8dnz" class="animable"></rect><polygon points="96.31 182.63 53.56 289.56 139.06 289.56 96.31 182.63" style="fill: none; stroke: rgb(163, 163, 163); stroke-linecap: round; stroke-linejoin: round; transform-origin: 96.31px 236.095px;" id="elbna6f3bcp6" class="animable"></polygon><line x1="96.31" y1="182.63" x2="96.31" y2="291.02" style="fill: none; stroke: rgb(163, 163, 163); stroke-linecap: round; stroke-linejoin: round; transform-origin: 96.31px 236.825px;" id="ela8dgx6ausl" class="animable"></line><path d="M49.33,293.57v5.05a12.12,12.12,0,0,0,12.12,12.12h69.71a12.11,12.11,0,0,0,12.12-12.12v-5.05Z" style="fill: #3F4774; transform-origin: 96.305px 302.155px;" id="elkvs60gyopvc" class="animable"></path><path d="M144,289H48.59A2.59,2.59,0,0,0,46,291.55h0a2.6,2.6,0,0,0,2.59,2.6H144a2.6,2.6,0,0,0,2.59-2.6h0A2.59,2.59,0,0,0,144,289Z" style="fill: #3F4774; transform-origin: 96.295px 291.575px;" id="elywq67zthpqc" class="animable"></path><polygon points="404.93 182.63 362.18 289.56 447.68 289.56 404.93 182.63" style="fill: none; stroke: rgb(163, 163, 163); stroke-linecap: round; stroke-linejoin: round; transform-origin: 404.93px 236.095px;" id="elpl2eiow1g1o" class="animable"></polygon><line x1="404.93" y1="182.63" x2="404.93" y2="291.02" style="fill: none; stroke: rgb(163, 163, 163); stroke-linecap: round; stroke-linejoin: round; transform-origin: 404.93px 236.825px;" id="elwrgl6hsaq4" class="animable"></line><path d="M358,293.57v5.05a12.12,12.12,0,0,0,12.13,12.12h69.71a12.12,12.12,0,0,0,12.12-12.12v-5.05Z" style="fill: #3F4774; transform-origin: 404.98px 302.155px;" id="el9oaa4ab7inm" class="animable"></path><path d="M452.64,289H357.22a2.59,2.59,0,0,0-2.59,2.59h0a2.6,2.6,0,0,0,2.59,2.6h95.42a2.6,2.6,0,0,0,2.6-2.6h0A2.59,2.59,0,0,0,452.64,289Z" style="fill: #3F4774; transform-origin: 404.935px 291.595px;" id="el9f51betb7f" class="animable"></path></g><g id="freepik--Character--inject-62" class="animable" style="transform-origin: 220.756px 289.518px;"><path d="M203.15,121.92A24.39,24.39,0,0,0,187.8,132.5c-6.28,9.3-1.67,29.35-1.67,34.24s.23,33.48.23,33.48H231s-1.4-53.94-1.4-57.43-.92-14.65-8.6-19.07S203.15,121.92,203.15,121.92Z" style="fill: rgb(38, 50, 56); stroke: rgb(38, 50, 56); stroke-linecap: round; stroke-linejoin: round; transform-origin: 207.749px 160.685px;" id="elnsqgnfchir" class="animable"></path><path d="M218.91,126.9s-12,12.44-21.36,18.46-12.44,7.88-12.44,7.88" style="fill: none; stroke: rgb(102, 102, 102); stroke-linecap: round; stroke-linejoin: round; transform-origin: 202.01px 140.07px;" id="el4zamu5zib5g" class="animable"></path><path d="M212.48,122.75S199.21,142,187,149.5" style="fill: none; stroke: rgb(102, 102, 102); stroke-linecap: round; stroke-linejoin: round; transform-origin: 199.74px 136.125px;" id="eld99vm05dlvd" class="animable"></path><path d="M201.08,124.41s-8.72,17.83-15.77,22" style="fill: none; stroke: rgb(102, 102, 102); stroke-linecap: round; stroke-linejoin: round; transform-origin: 193.195px 135.41px;" id="elb88kixrx5xl" class="animable"></path><line x1="194.23" y1="156.14" x2="186.97" y2="159.67" style="fill: none; stroke: rgb(102, 102, 102); stroke-linecap: round; stroke-linejoin: round; transform-origin: 190.6px 157.905px;" id="elfod6ndhnu2n" class="animable"></line><line x1="190.91" y1="158.63" x2="190.91" y2="184.76" style="fill: none; stroke: rgb(102, 102, 102); stroke-linecap: round; stroke-linejoin: round; transform-origin: 190.91px 171.695px;" id="ellqw2pw8jffk" class="animable"></line><path d="M196.38,440.86l-2.13,6.81s-8.72,5.74-8.93,6.59-.43,2.34-.43,2.34a2.13,2.13,0,0,0,2.13,1.28h22.12s.85-4.89.43-7.23-1.49-6.38-1.49-6.38l-.21-3.55Z" style="fill: rgb(38, 50, 56); stroke: rgb(38, 50, 56); stroke-linecap: round; stroke-linejoin: round; transform-origin: 197.288px 449.304px;" id="el2n764w2xge9" class="animable"></path><path d="M248.28,440.51s10.21,10.21,10.85,10.42l13,4.47s.64,1.7-.21,2.13-14.47.42-18.09.21-8.51-3.4-10-4a7.17,7.17,0,0,0-2.56-.64v3.62H231.05s-.42-7-.21-9.79a20.51,20.51,0,0,1,1.91-6.17Z" style="fill: rgb(38, 50, 56); stroke: rgb(38, 50, 56); stroke-linecap: round; stroke-linejoin: round; transform-origin: 251.571px 449.196px;" id="eldkvgkzf1xgt" class="animable"></path><path d="M259.48,363.24c0-1.57-9-78.58-9-78.58L221,265.38l-37.37,16.53,1.18,13.37,5.51,72.39,1.29,56.25-1,12.44-1,5.72,1,6.72,19.16.34.25-9.37,4.7-76.43L221,305.51l12.09,58.71-2.66,81.57,24.16.54s.55-.38.87-5.72c.09-1.5-2.74-8.41-2.64-10.2C254.21,407.13,259.48,364.41,259.48,363.24Z" style="fill: rgb(105, 105, 105); stroke: rgb(38, 50, 56); stroke-linecap: round; stroke-linejoin: round; transform-origin: 221.555px 357.26px;" id="el84y99vysu42" class="animable"></path><line x1="201.61" y1="400.2" x2="201.66" y2="405.11" style="fill: none; stroke: rgb(38, 50, 56); stroke-linecap: round; stroke-linejoin: round; transform-origin: 201.635px 402.655px;" id="el6ejrhon690o" class="animable"></line><line x1="200.72" y1="306.74" x2="201.57" y2="395.49" style="fill: none; stroke: rgb(38, 50, 56); stroke-linecap: round; stroke-linejoin: round; transform-origin: 201.145px 351.115px;" id="eloc5bfnf51l" class="animable"></line><path d="M248.23,307.36s9.42,52.1,9.42,52.93-.28,7.48-.56,11.92" style="fill: none; stroke: rgb(38, 50, 56); stroke-linecap: round; stroke-linejoin: round; transform-origin: 252.94px 339.785px;" id="elz0ujigotr8" class="animable"></path><path d="M205,175.67l-27,17.75,13.91,53.46-12.66,49.29,39.75,11,4.5-19,5,18.75,30.5-7.5-13.75-46.75,6-65.75-37.5-11.25S208,173.67,205,175.67Z" style="fill: rgb(105, 105, 105); stroke: rgb(38, 50, 56); stroke-linecap: round; stroke-linejoin: round; transform-origin: 218.5px 240.976px;" id="elrmnbtg7392j" class="animable"></path><line x1="220.19" y1="248.01" x2="223.51" y2="286.61" style="fill: none; stroke: rgb(38, 50, 56); stroke-linecap: round; stroke-linejoin: round; transform-origin: 221.85px 267.31px;" id="el97ji4cp93w" class="animable"></line><circle cx="216.86" cy="254" r="1.66" style="fill: none; stroke: rgb(38, 50, 56); stroke-linecap: round; stroke-linejoin: round; transform-origin: 216.86px 254px;" id="el0aykq5x8qziq" class="animable"></circle><circle cx="217.86" cy="266.98" r="1.66" style="fill: none; stroke: rgb(38, 50, 56); stroke-linecap: round; stroke-linejoin: round; transform-origin: 217.86px 266.98px;" id="elri5dmolqrjj" class="animable"></circle><path d="M220.52,280a1.67,1.67,0,1,1-1.66-1.66A1.66,1.66,0,0,1,220.52,280Z" style="fill: none; stroke: rgb(38, 50, 56); stroke-linecap: round; stroke-linejoin: round; transform-origin: 218.85px 280.01px;" id="elbs9kvjl8hv9" class="animable"></path><path d="M219.5,244.67l11-32.25-7.25-6,9.75-2s-4.24-17-8.25-25.45l-11-3.3s-5.75-2-8.75,0l-7.09,4.66a146.84,146.84,0,0,0-1.16,15.59c0,7.5.5,14,.5,14l8.5-1.5L202,215.67Z" style="fill: rgb(105, 105, 105); stroke: rgb(38, 50, 56); stroke-linecap: round; stroke-linejoin: round; transform-origin: 214.875px 209.726px;" id="elnwc1mc8216q" class="animable"></path><path d="M251.25,186.92a74.87,74.87,0,0,1,9.75,21c3.75,12.75,7.75,32.5,6.25,35s-11.25,2-14.25.25-5.25-17-5.25-17Z" style="fill: rgb(105, 105, 105); stroke: rgb(38, 50, 56); stroke-linecap: round; stroke-linejoin: round; transform-origin: 257.662px 215.78px;" id="elbi8kmytebww" class="animable"></path><path d="M253.5,230.33l-42.09,1.18L208.67,240a112.23,112.23,0,0,0,21.16,5.5c11.5,1.75,35.17,2.67,38.17.67s-2.25-19-2.25-19" style="fill: rgb(105, 105, 105); stroke: rgb(38, 50, 56); stroke-linecap: round; stroke-linejoin: round; transform-origin: 238.798px 237.236px;" id="elk6frqxy3lye" class="animable"></path><path d="M199.92,166.56s3.07,18.74,3.92,26.91,13.63,28.79,13.63,28.79l2-32,1-22.82a15,15,0,0,1-12.26.51,60.33,60.33,0,0,1-8-3.75Z" style="fill: rgb(255, 255, 255); stroke: rgb(38, 50, 56); stroke-linecap: round; stroke-linejoin: round; transform-origin: 210.195px 193.23px;" id="elfo8d3czkqoe" class="animable"></path><path d="M208.27,167.92a60.33,60.33,0,0,1-8-3.75l-.34,2.39s.4,2.44,1,5.94c4.11,3.44,10.38,7.21,12.88,7.43,1.55.14,4-1.78,6.41-4.2l.37-8.32A15,15,0,0,1,208.27,167.92Z" style="fill: rgb(38, 50, 56); stroke: rgb(38, 50, 56); stroke-linecap: round; stroke-linejoin: round; transform-origin: 210.26px 172.054px;" id="elu2mdc9afjte" class="animable"></path><path d="M217.47,222.26l.85-13.31a23.15,23.15,0,0,1-8.34.1C213.6,216,217.47,222.26,217.47,222.26Z" style="fill: #3F4774; stroke: rgb(38, 50, 56); stroke-linecap: round; stroke-linejoin: round; transform-origin: 214.15px 215.605px;" id="ell0c2e6k61kr" class="animable"></path><path d="M220.14,136,194.42,154.5s1.31,8.52,2.78,12,13,11.15,16.55,11.47,12.12-10.48,13.27-12.78-.82-20.64-.82-20.64Z" style="fill: rgb(255, 255, 255); stroke: rgb(38, 50, 56); stroke-linecap: round; stroke-linejoin: round; transform-origin: 210.9px 156.988px;" id="elti59hdtyh87" class="animable"></path><path d="M214.9,157.45a2.62,2.62,0,0,1-.82,2.46,3.84,3.84,0,0,1-2.46.66" style="fill: none; stroke: rgb(38, 50, 56); stroke-linecap: round; stroke-linejoin: round; transform-origin: 213.285px 159.016px;" id="elupzfdeph1je" class="animable"></path><path d="M208.51,165s2.78,1.8,7.37-.33" style="fill: none; stroke: rgb(38, 50, 56); stroke-linecap: round; stroke-linejoin: round; transform-origin: 212.195px 165.19px;" id="el91vym9xx29p" class="animable"></path><ellipse cx="205.48" cy="152.29" rx="1.06" ry="1.88" style="fill: rgb(38, 50, 56); transform-origin: 205.48px 152.29px;" id="elt39o36u2n5" class="animable"></ellipse><path d="M219.24,151.64c0,1-.48,1.88-1.07,1.88s-1.06-.84-1.06-1.88.48-1.89,1.06-1.89S219.24,150.6,219.24,151.64Z" style="fill: rgb(38, 50, 56); transform-origin: 218.175px 151.635px;" id="ely6vmb33vyw" class="animable"></path><ellipse cx="204.95" cy="151.97" rx="6.11" ry="4.34" style="fill: none; stroke: rgb(38, 50, 56); stroke-linecap: round; stroke-linejoin: round; transform-origin: 204.95px 151.97px;" id="el9ffuva6h7ek" class="animable"></ellipse><path d="M226.86,152c0,2.39-2.74,4.34-6.12,4.34s-6.11-1.95-6.11-4.34,2.74-4.35,6.11-4.35S226.86,149.57,226.86,152Z" style="fill: none; stroke: rgb(38, 50, 56); stroke-linecap: round; stroke-linejoin: round; transform-origin: 220.745px 151.995px;" id="elumwc7xuua19" class="animable"></path><path d="M211.07,152s1.33-2.54,3.56,0" style="fill: none; stroke: rgb(38, 50, 56); stroke-linecap: round; stroke-linejoin: round; transform-origin: 212.85px 151.436px;" id="el0cc4jvy69tl9" class="animable"></path><path d="M215.39,146.8s3.77-3.44,7.53-1.31" style="fill: none; stroke: rgb(38, 50, 56); stroke-linecap: round; stroke-linejoin: round; transform-origin: 219.155px 145.797px;" id="el2s2dtqsu0x8" class="animable"></path><path d="M182.5,191.42s-10.5,3-12.5,7.75-.25,30.25,3,40,5.75,19.25,9.75,19.25,15-8.5,14.5-15-8-33.5-8-35" style="fill: rgb(105, 105, 105); stroke: rgb(38, 50, 56); stroke-linecap: round; stroke-linejoin: round; transform-origin: 183.209px 224.92px;" id="elypyl30k97bj" class="animable"></path><path d="M180.76,224.08c.65-1.47,1.84-3.76,1.93-4s2.5-.84,3.7-.84,6.87,2.13,6.87,2.13a24.14,24.14,0,0,0-2.12-3.22c-.36-.18-4.87-1.28-5.51-1.47a1.79,1.79,0,0,1-1.19-1.65c0-.73,1-.36,1-.36l8.25.75,9,13.25,10.93,2.71-3.85,8.82-8.62-4.32a18.17,18.17,0,0,1-6.25-1.38c-2.76-1.28-4.41-4.59-5.14-5.23s-7.81-1.38-8.09-1.38-1.65,1.1-1.83.74A11.47,11.47,0,0,1,180.76,224.08Z" style="fill: rgb(255, 255, 255); stroke: rgb(38, 50, 56); stroke-linecap: round; stroke-linejoin: round; transform-origin: 196.73px 227.388px;" id="elwpvpcoga9ep" class="animable"></path><path d="M181.8,222.55s3.47-.62,4.09-.62a37.4,37.4,0,0,1,5.58,2.36" style="fill: rgb(255, 255, 255); stroke: rgb(38, 50, 56); stroke-linecap: round; stroke-linejoin: round; transform-origin: 186.635px 223.11px;" id="elpi8xrh8us4g" class="animable"></path><path d="M180.18,225.65s4.1-1,4.72-1,5.95,2,5.95,2" style="fill: rgb(255, 255, 255); stroke: rgb(38, 50, 56); stroke-linecap: round; stroke-linejoin: round; transform-origin: 185.515px 225.65px;" id="elmlg4frem11q" class="animable"></path><path d="M190,235.92l52.5-13,9-13.25,8.25-.75s1-.38,1,.36a1.79,1.79,0,0,1-1.2,1.65c-.64.19-5.14,1.29-5.51,1.47a24,24,0,0,0-2.11,3.22s5.67-2.13,6.87-2.13,3.6.56,3.69.84,1.29,2.57,1.93,4a11.72,11.72,0,0,1,.92,4.5c-.18.37-1.56-.73-1.84-.73s-7.35.73-8.08,1.38-2.39,3.95-5.14,5.23a18.21,18.21,0,0,1-6.25,1.38s-47.86,24-48.13,24.07-8.18,4.68-11.67,4.5-4.31-2.12-5.51-4.6" style="fill: rgb(105, 105, 105); stroke: rgb(38, 50, 56); stroke-linecap: round; stroke-linejoin: round; transform-origin: 222.03px 233.744px;" id="el5lqe494mx8j" class="animable"></path><path d="M264.44,218.37c-.64-1.47-1.84-3.76-1.93-4s-2.5-.84-3.69-.84-6.87,2.13-6.87,2.13a24,24,0,0,1,2.11-3.22c.37-.18,4.87-1.28,5.51-1.47a1.79,1.79,0,0,0,1.2-1.65c0-.74-1-.36-1-.36l-8.25.75-9,13.25-10.93,2.7,3.86,8.83,8.62-4.32a18.21,18.21,0,0,0,6.25-1.38c2.75-1.28,4.4-4.59,5.14-5.23s7.81-1.38,8.08-1.38,1.66,1.1,1.84.73A11.72,11.72,0,0,0,264.44,218.37Z" style="fill: rgb(255, 255, 255); stroke: rgb(38, 50, 56); stroke-linecap: round; stroke-linejoin: round; transform-origin: 248.485px 221.676px;" id="elqclqg4kj9de" class="animable"></path><path d="M263.41,216.84s-3.47-.62-4.09-.62a38.11,38.11,0,0,0-5.59,2.35" style="fill: rgb(255, 255, 255); stroke: rgb(38, 50, 56); stroke-linecap: round; stroke-linejoin: round; transform-origin: 258.57px 217.395px;" id="el5kber6pi24q" class="animable"></path><path d="M265,219.94s-4.09-1-4.71-1-6,2-6,2" style="fill: rgb(255, 255, 255); stroke: rgb(38, 50, 56); stroke-linecap: round; stroke-linejoin: round; transform-origin: 259.645px 219.94px;" id="eltjz5pfk1mtp" class="animable"></path><path d="M229.66,231.6a1.12,1.12,0,1,1-1.11-1.12A1.12,1.12,0,0,1,229.66,231.6Z" style="fill: rgb(255, 255, 255); transform-origin: 228.54px 231.6px;" id="el9eacfe376ho" class="animable"></path><circle cx="224.2" cy="233.09" r="1.12" style="fill: rgb(255, 255, 255); transform-origin: 224.2px 233.09px;" id="elrx5sqn289tg" class="animable"></circle><circle cx="219.86" cy="234.58" r="1.12" style="fill: rgb(255, 255, 255); transform-origin: 219.86px 234.58px;" id="elg09cbrfhdxb" class="animable"></circle></g><g id="freepik--Floor--inject-62" class="animable" style="transform-origin: 250.835px 457.88px;"><line x1="464" y1="457.88" x2="475" y2="457.88" style="fill: rgb(255, 255, 255); stroke: rgb(38, 50, 56); stroke-linecap: round; stroke-linejoin: round; transform-origin: 469.5px 457.88px;" id="el1brccyntyqx" class="animable"></line><line x1="26.67" y1="457.88" x2="451" y2="457.88" style="fill: rgb(255, 255, 255); stroke: rgb(38, 50, 56); stroke-linecap: round; stroke-linejoin: round; transform-origin: 238.835px 457.88px;" id="el93u99a6f5i7" class="animable"></line></g><defs>     <filter id="active" height="200%">         <feMorphology in="SourceAlpha" result="DILATED" operator="dilate" radius="2"></feMorphology>                <feFlood flood-color="#32DFEC" flood-opacity="1" result="PINK"></feFlood>        <feComposite in="PINK" in2="DILATED" operator="in" result="OUTLINE"></feComposite>        <feMerge>            <feMergeNode in="OUTLINE"></feMergeNode>            <feMergeNode in="SourceGraphic"></feMergeNode>        </feMerge>    </filter>    <filter id="hover" height="200%">        <feMorphology in="SourceAlpha" result="DILATED" operator="dilate" radius="2"></feMorphology>                <feFlood flood-color="#ff0000" flood-opacity="0.5" result="PINK"></feFlood>        <feComposite in="PINK" in2="DILATED" operator="in" result="OUTLINE"></feComposite>        <feMerge>            <feMergeNode in="OUTLINE"></feMergeNode>            <feMergeNode in="SourceGraphic"></feMergeNode>        </feMerge>            <feColorMatrix type="matrix" values="0   0   0   0   0                0   1   0   0   0                0   0   0   0   0                0   0   0   1   0 "></feColorMatrix>    </filter></defs></svg>